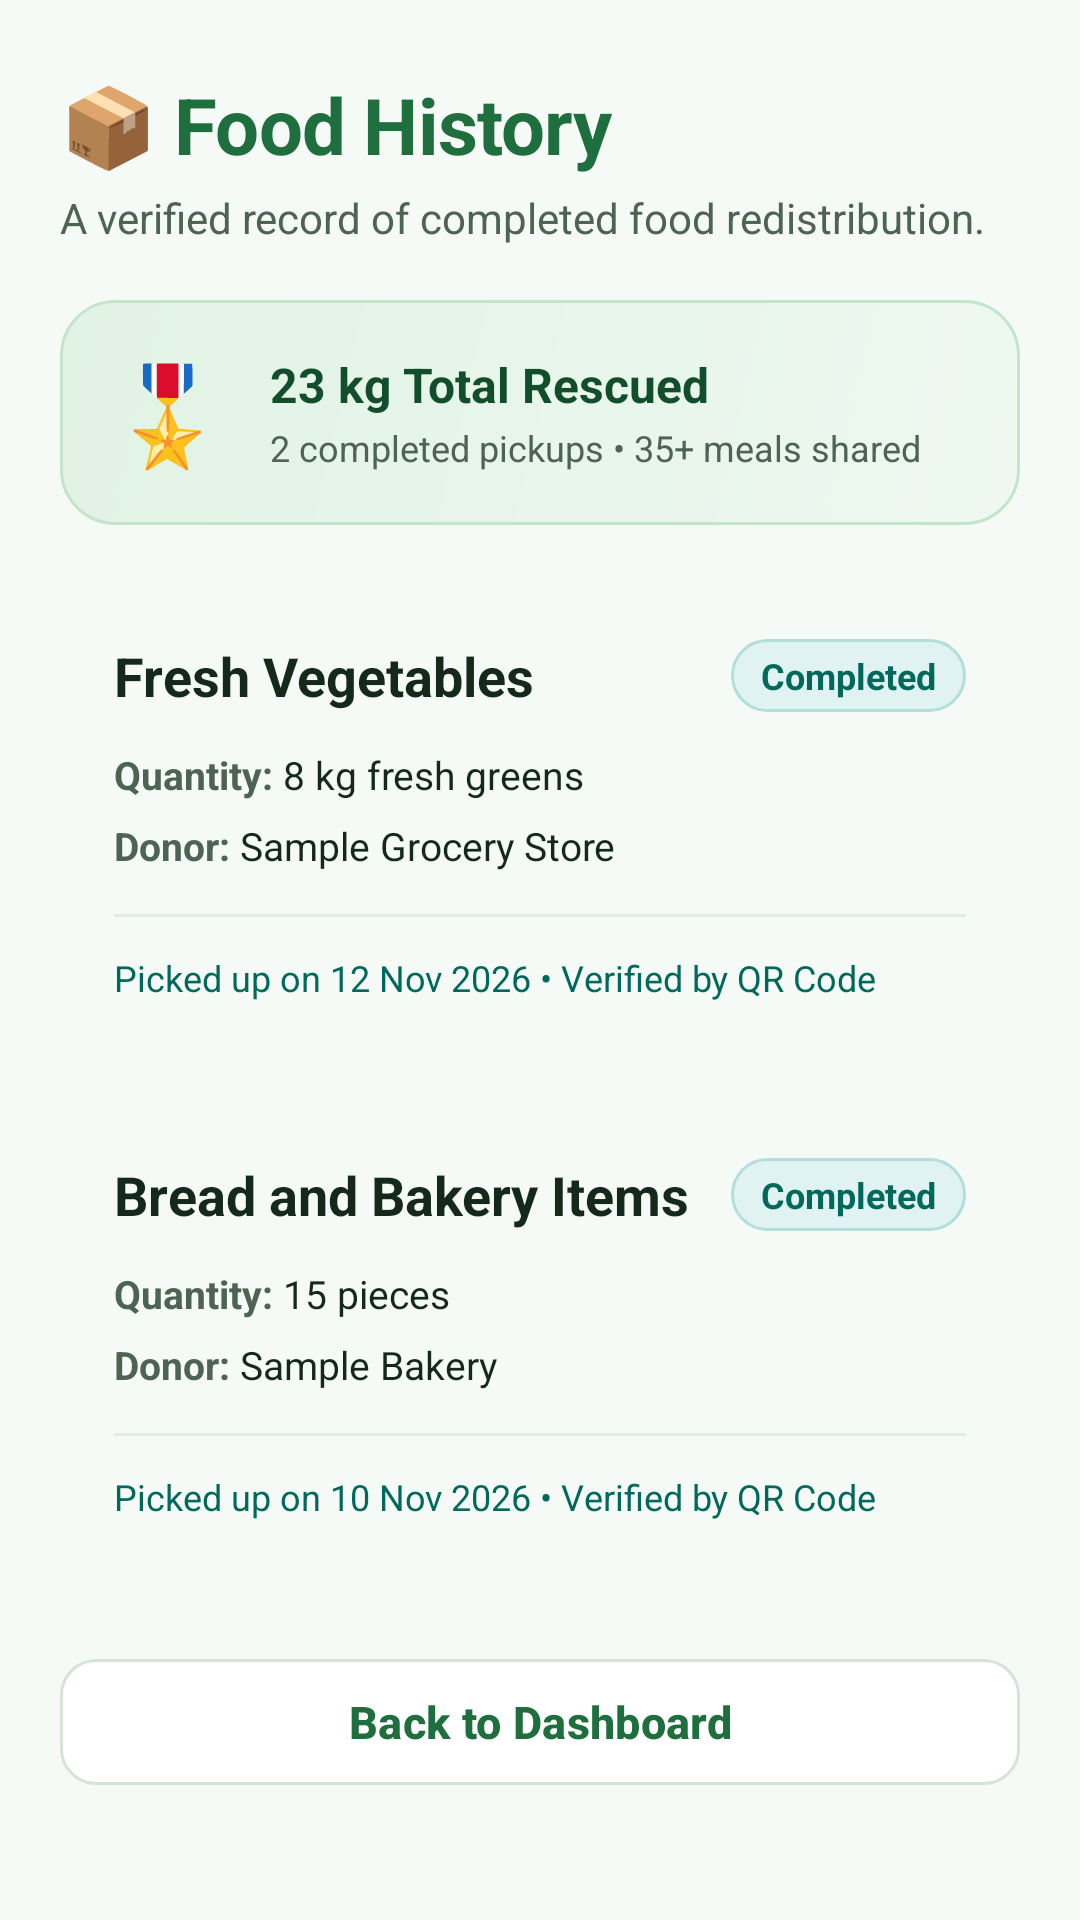

This screen was rendered from an Android layout file. Write that file and the resources it references.
<!-- AndroidManifest.xml: application theme Theme.MealCycle -->
<!-- res/layout/activity_history.xml -->
<?xml version="1.0" encoding="utf-8"?>
<ScrollView
    xmlns:android="http://schemas.android.com/apk/res/android"
    xmlns:app="http://schemas.android.com/apk/res-auto"
    android:layout_width="match_parent"
    android:layout_height="match_parent"
    android:fillViewport="true"
    android:background="@color/bg_main">

    <LinearLayout
        android:layout_width="match_parent"
        android:layout_height="wrap_content"
        android:orientation="vertical"
        android:paddingHorizontal="20dp"
        android:paddingVertical="24dp">

        <TextView
            android:layout_width="wrap_content"
            android:layout_height="wrap_content"
            android:text="📦 Food History"
            android:textSize="26sp"
            android:textStyle="bold"
            android:textColor="@color/primary"
            android:letterSpacing="-0.01" />

        <TextView
            android:layout_width="match_parent"
            android:layout_height="wrap_content"
            android:text="A verified record of completed food redistribution."
            android:textSize="14sp"
            android:textColor="@color/text_secondary"
            android:layout_marginTop="4dp"
            android:layout_marginBottom="18dp" />

        
        <LinearLayout
            android:layout_width="match_parent"
            android:layout_height="wrap_content"
            android:orientation="horizontal"
            android:background="@drawable/bg_card_featured"
            android:padding="16dp"
            android:layout_marginBottom="20dp"
            android:gravity="center_vertical">

            <TextView
                android:layout_width="wrap_content"
                android:layout_height="wrap_content"
                android:text="🎖️"
                android:textSize="32sp" />

            <LinearLayout
                android:layout_width="0dp"
                android:layout_height="wrap_content"
                android:layout_weight="1"
                android:layout_marginStart="14dp"
                android:orientation="vertical">

                <TextView
                    android:layout_width="wrap_content"
                    android:layout_height="wrap_content"
                    android:text="23 kg Total Rescued"
                    android:textSize="16sp"
                    android:textStyle="bold"
                    android:textColor="@color/primary_dark" />

                <TextView
                    android:layout_width="wrap_content"
                    android:layout_height="wrap_content"
                    android:text="2 completed pickups • 35+ meals shared"
                    android:textSize="12sp"
                    android:textColor="@color/text_secondary"
                    android:layout_marginTop="2dp" />
            </LinearLayout>
        </LinearLayout>

        
        <LinearLayout
            android:layout_width="match_parent"
            android:layout_height="wrap_content"
            android:orientation="vertical"
            android:background="@drawable/bg_card_white"
            android:padding="18dp"
            android:layout_marginBottom="16dp">

            <LinearLayout
                android:layout_width="match_parent"
                android:layout_height="wrap_content"
                android:orientation="horizontal"
                android:gravity="center_vertical">

                <TextView
                    android:layout_width="0dp"
                    android:layout_height="wrap_content"
                    android:layout_weight="1"
                    android:text="Fresh Vegetables"
                    android:textSize="18sp"
                    android:textStyle="bold"
                    android:textColor="@color/text_primary" />

                <TextView
                    android:layout_width="wrap_content"
                    android:layout_height="wrap_content"
                    android:background="@drawable/bg_badge_completed"
                    android:text="Completed"
                    android:textSize="12sp"
                    android:textStyle="bold"
                    android:textColor="@color/badge_completed_text"
                    android:paddingHorizontal="10dp"
                    android:paddingVertical="4dp" />
            </LinearLayout>

            <LinearLayout
                android:layout_width="match_parent"
                android:layout_height="wrap_content"
                android:orientation="horizontal"
                android:layout_marginTop="12dp">

                <TextView
                    android:layout_width="wrap_content"
                    android:layout_height="wrap_content"
                    android:text="Quantity: "
                    android:textSize="13sp"
                    android:textStyle="bold"
                    android:textColor="@color/text_secondary" />

                <TextView
                    android:layout_width="wrap_content"
                    android:layout_height="wrap_content"
                    android:text="8 kg fresh greens"
                    android:textSize="13sp"
                    android:textColor="@color/text_primary" />
            </LinearLayout>

            <LinearLayout
                android:layout_width="match_parent"
                android:layout_height="wrap_content"
                android:orientation="horizontal"
                android:layout_marginTop="6dp">

                <TextView
                    android:layout_width="wrap_content"
                    android:layout_height="wrap_content"
                    android:text="Donor: "
                    android:textSize="13sp"
                    android:textStyle="bold"
                    android:textColor="@color/text_secondary" />

                <TextView
                    android:layout_width="wrap_content"
                    android:layout_height="wrap_content"
                    android:text="Sample Grocery Store"
                    android:textSize="13sp"
                    android:textColor="@color/text_primary" />
            </LinearLayout>

            <View
                android:layout_width="match_parent"
                android:layout_height="1dp"
                android:background="@color/divider_color"
                android:layout_marginTop="14dp"
                android:layout_marginBottom="12dp" />

            <TextView
                android:layout_width="wrap_content"
                android:layout_height="wrap_content"
                android:text="Picked up on 12 Nov 2026 • Verified by QR Code"
                android:textSize="12sp"
                android:textColor="@color/badge_completed_text" />

        </LinearLayout>

        
        <LinearLayout
            android:layout_width="match_parent"
            android:layout_height="wrap_content"
            android:orientation="vertical"
            android:background="@drawable/bg_card_white"
            android:padding="18dp"
            android:layout_marginBottom="24dp">

            <LinearLayout
                android:layout_width="match_parent"
                android:layout_height="wrap_content"
                android:orientation="horizontal"
                android:gravity="center_vertical">

                <TextView
                    android:layout_width="0dp"
                    android:layout_height="wrap_content"
                    android:layout_weight="1"
                    android:text="Bread and Bakery Items"
                    android:textSize="18sp"
                    android:textStyle="bold"
                    android:textColor="@color/text_primary" />

                <TextView
                    android:layout_width="wrap_content"
                    android:layout_height="wrap_content"
                    android:background="@drawable/bg_badge_completed"
                    android:text="Completed"
                    android:textSize="12sp"
                    android:textStyle="bold"
                    android:textColor="@color/badge_completed_text"
                    android:paddingHorizontal="10dp"
                    android:paddingVertical="4dp" />
            </LinearLayout>

            <LinearLayout
                android:layout_width="match_parent"
                android:layout_height="wrap_content"
                android:orientation="horizontal"
                android:layout_marginTop="12dp">

                <TextView
                    android:layout_width="wrap_content"
                    android:layout_height="wrap_content"
                    android:text="Quantity: "
                    android:textSize="13sp"
                    android:textStyle="bold"
                    android:textColor="@color/text_secondary" />

                <TextView
                    android:layout_width="wrap_content"
                    android:layout_height="wrap_content"
                    android:text="15 pieces"
                    android:textSize="13sp"
                    android:textColor="@color/text_primary" />
            </LinearLayout>

            <LinearLayout
                android:layout_width="match_parent"
                android:layout_height="wrap_content"
                android:orientation="horizontal"
                android:layout_marginTop="6dp">

                <TextView
                    android:layout_width="wrap_content"
                    android:layout_height="wrap_content"
                    android:text="Donor: "
                    android:textSize="13sp"
                    android:textStyle="bold"
                    android:textColor="@color/text_secondary" />

                <TextView
                    android:layout_width="wrap_content"
                    android:layout_height="wrap_content"
                    android:text="Sample Bakery"
                    android:textSize="13sp"
                    android:textColor="@color/text_primary" />
            </LinearLayout>

            <View
                android:layout_width="match_parent"
                android:layout_height="1dp"
                android:background="@color/divider_color"
                android:layout_marginTop="14dp"
                android:layout_marginBottom="12dp" />

            <TextView
                android:layout_width="wrap_content"
                android:layout_height="wrap_content"
                android:text="Picked up on 10 Nov 2026 • Verified by QR Code"
                android:textSize="12sp"
                android:textColor="@color/badge_completed_text" />

        </LinearLayout>

        
        <com.google.android.material.button.MaterialButton
            android:id="@+id/btnBackToDashboard"
            android:layout_width="match_parent"
            android:layout_height="50dp"
            android:text="Back to Dashboard"
            android:textAllCaps="false"
            android:textSize="15sp"
            android:textStyle="bold"
            android:backgroundTint="@color/surface_card"
            android:textColor="@color/primary"
            app:cornerRadius="12dp"
            app:strokeColor="@color/border_light"
            app:strokeWidth="1dp"
            app:elevation="0dp" />

    </LinearLayout>

</ScrollView>
<!-- resources referenced by this layout -->
<resources>
  <color name="badge_completed_text">#00695C</color>
  <color name="bg_main">#F6FAF6</color>
  <color name="border_light">#D6E4D8</color>
  <color name="divider_color">#E1ECE2</color>
  <color name="primary">#1E6F3D</color>
  <color name="primary_dark">#134E2A</color>
  <color name="surface_card">#FFFFFF</color>
  <color name="text_primary">#14281B</color>
  <color name="text_secondary">#4D6353</color>
  <!-- drawable bg_badge_completed (drawable) -->
  <?xml version="1.0" encoding="utf-8"?>
  <shape xmlns:android="http://schemas.android.com/apk/res/android"
      android:shape="rectangle">
      <solid android:color="@color/badge_completed_bg" />
      <corners android:radius="20dp" />
      <stroke
          android:width="1dp"
          android:color="#B2DFDB" />
  </shape>
  <!-- drawable bg_card_featured (drawable) -->
  <?xml version="1.0" encoding="utf-8"?>
  <shape xmlns:android="http://schemas.android.com/apk/res/android"
      android:shape="rectangle">
      <gradient
          android:angle="135"
          android:startColor="#EEF8F0"
          android:endColor="#E1F3E5" />
      <corners android:radius="18dp" />
      <stroke
          android:width="1dp"
          android:color="@color/primary_tint_border" />
  </shape>
  <style name="Theme.MealCycle" parent="Base.Theme.MealCycle" />
  <color name="badge_completed_bg">#E0F2F1</color>
  <color name="primary_tint_border">#C3E6CB</color>
  <style name="Base.Theme.MealCycle" parent="Theme.Material3.DayNight.NoActionBar">
          
          <item name="colorPrimary">@color/primary</item>
          <item name="colorPrimaryVariant">@color/primary_dark</item>
          <item name="colorOnPrimary">@color/text_on_primary</item>
          <item name="colorSecondary">@color/secondary</item>
          <item name="colorSurface">@color/surface_card</item>
          <item name="android:windowBackground">@color/bg_main</item>
          <item name="android:statusBarColor">@color/bg_main</item>
          <item name="android:windowLightStatusBar">true</item>
      </style>
  <color name="text_on_primary">#FFFFFF</color>
  <color name="secondary">#E67E22</color>
</resources>
